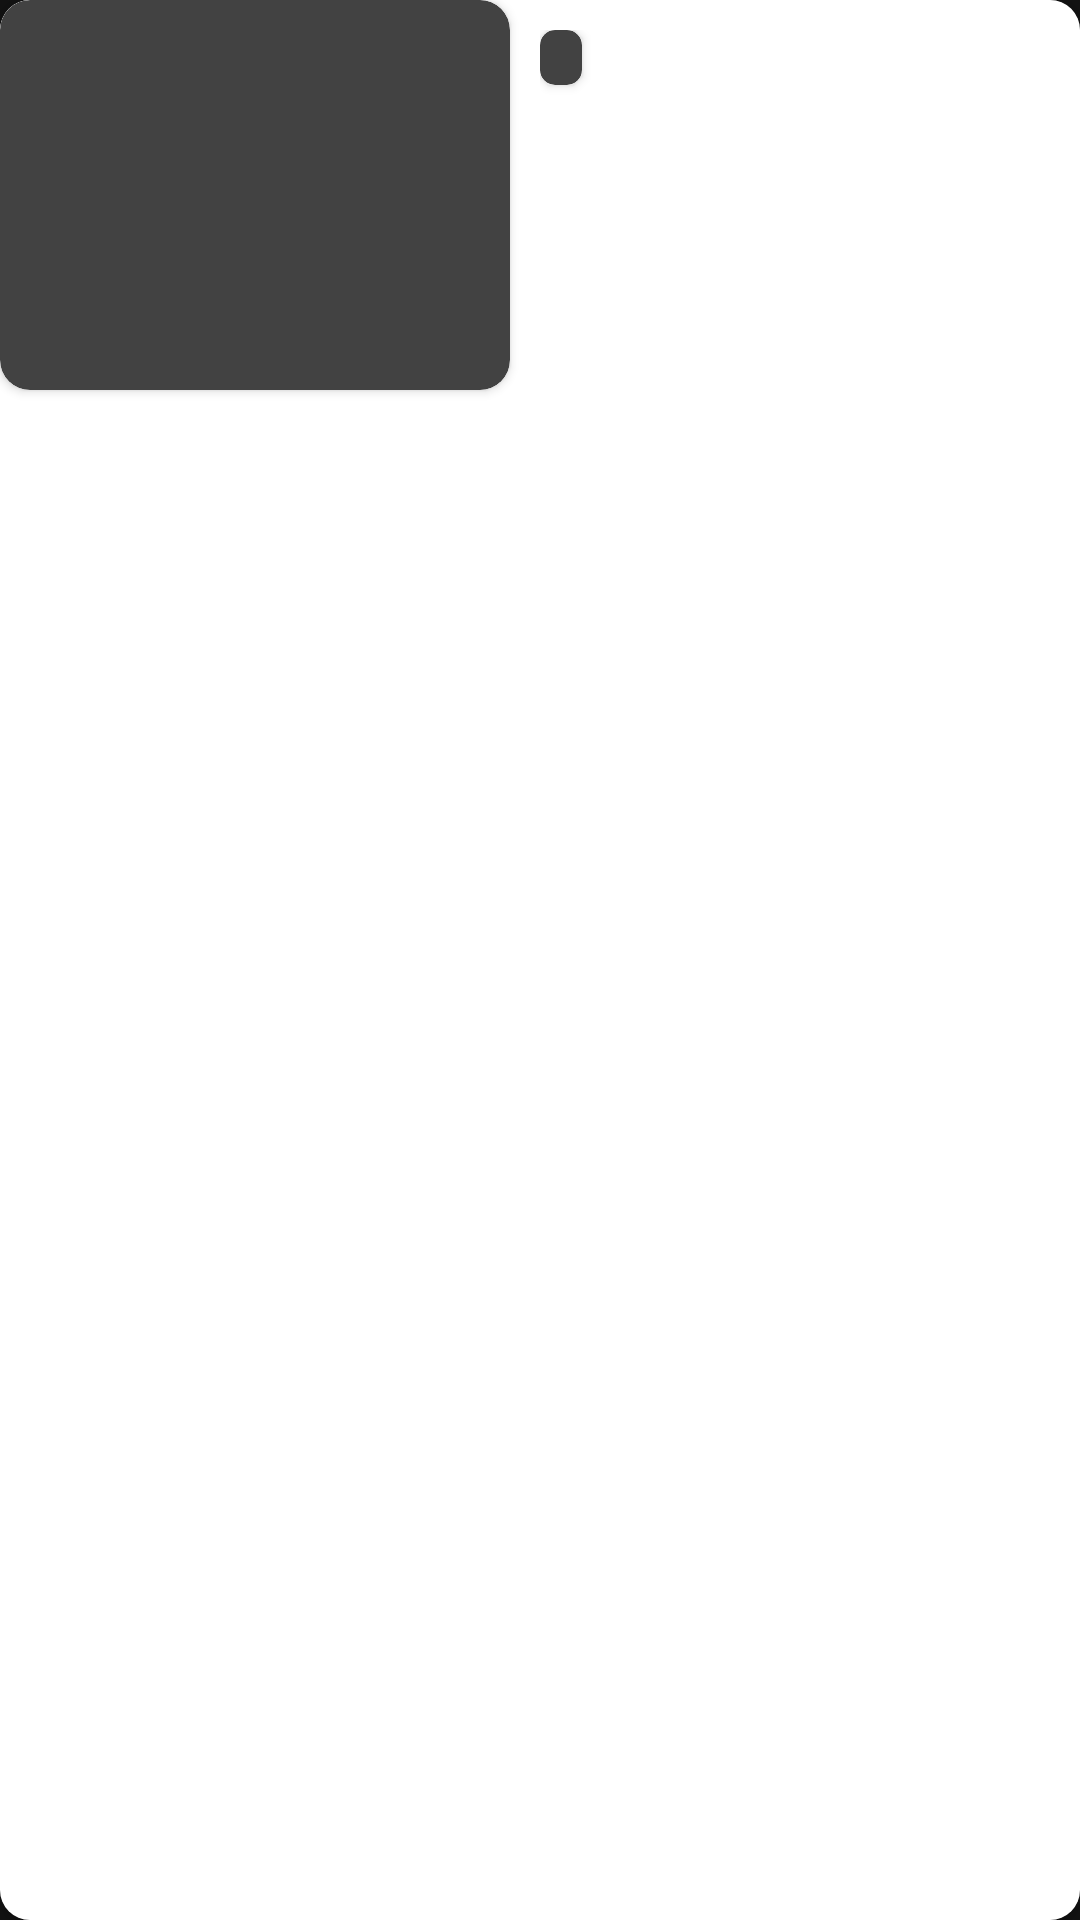

Android layout source for this screen:
<!-- AndroidManifest.xml: application theme Theme.MaterialComponents.NoActionBar -->
<!-- res/layout/news_item.xml -->
<?xml version="1.0" encoding="utf-8"?>
<androidx.cardview.widget.CardView xmlns:android="http://schemas.android.com/apk/res/android"
    xmlns:app="http://schemas.android.com/apk/res-auto"
    xmlns:tools="http://schemas.android.com/tools"
    android:layout_width="match_parent"
    android:layout_height="wrap_content"
    android:layout_marginBottom="15dp"
    app:cardCornerRadius="10dp"
    android:padding="5dp">

    <LinearLayout
        android:layout_width="match_parent"
        android:layout_height="match_parent"
        android:background="@color/white">

        <androidx.cardview.widget.CardView
            android:id="@+id/cardView"
            android:layout_width="170dp"
            android:layout_height="130dp"
            app:cardCornerRadius="10dp"
            app:layout_constraintBottom_toBottomOf="parent"
            app:layout_constraintStart_toStartOf="parent"
            app:layout_constraintTop_toTopOf="parent">

            <ImageView
                android:id="@+id/newsImageView"
                android:layout_width="match_parent"
                android:layout_height="match_parent"
                android:scaleType="centerCrop"
                tools:srcCompat="@drawable/resource_default" />
        </androidx.cardview.widget.CardView>


        <LinearLayout
            android:layout_width="match_parent"
            android:layout_height="match_parent"
            android:layout_gravity="right|center_vertical"
            android:orientation="vertical"
            android:padding="10dp"
            app:layout_constraintBottom_toBottomOf="parent"
            app:layout_constraintEnd_toEndOf="parent"
            app:layout_constraintStart_toEndOf="@+id/cardView"
            app:layout_constraintTop_toTopOf="parent">

            <androidx.cardview.widget.CardView
                android:id="@+id/sourceCardView"
                android:layout_width="wrap_content"
                android:layout_height="wrap_content"
                app:cardCornerRadius="5dp">

                <TextView
                    android:id="@+id/sourceTextView"
                    android:layout_width="wrap_content"
                    android:layout_height="wrap_content"
                    android:paddingStart="7dp"
                    android:paddingTop="1dp"
                    android:paddingEnd="7dp"
                    android:paddingBottom="1dp"
                    android:textColor="@color/white"
                    android:textSize="12sp"
                    android:textStyle="bold" />
            </androidx.cardview.widget.CardView>

            <TextView
                android:id="@+id/titleTextView"
                android:layout_width="wrap_content"
                android:layout_height="wrap_content"
                android:textColor="@color/black"
                android:textSize="14sp"
                android:textStyle="bold" />
        </LinearLayout>
    </LinearLayout>


</androidx.cardview.widget.CardView>
<!-- resources referenced by this layout -->
<resources>
  <color name="black">#FF000000</color>
  <color name="white">#FFFFFFFF</color>
</resources>
